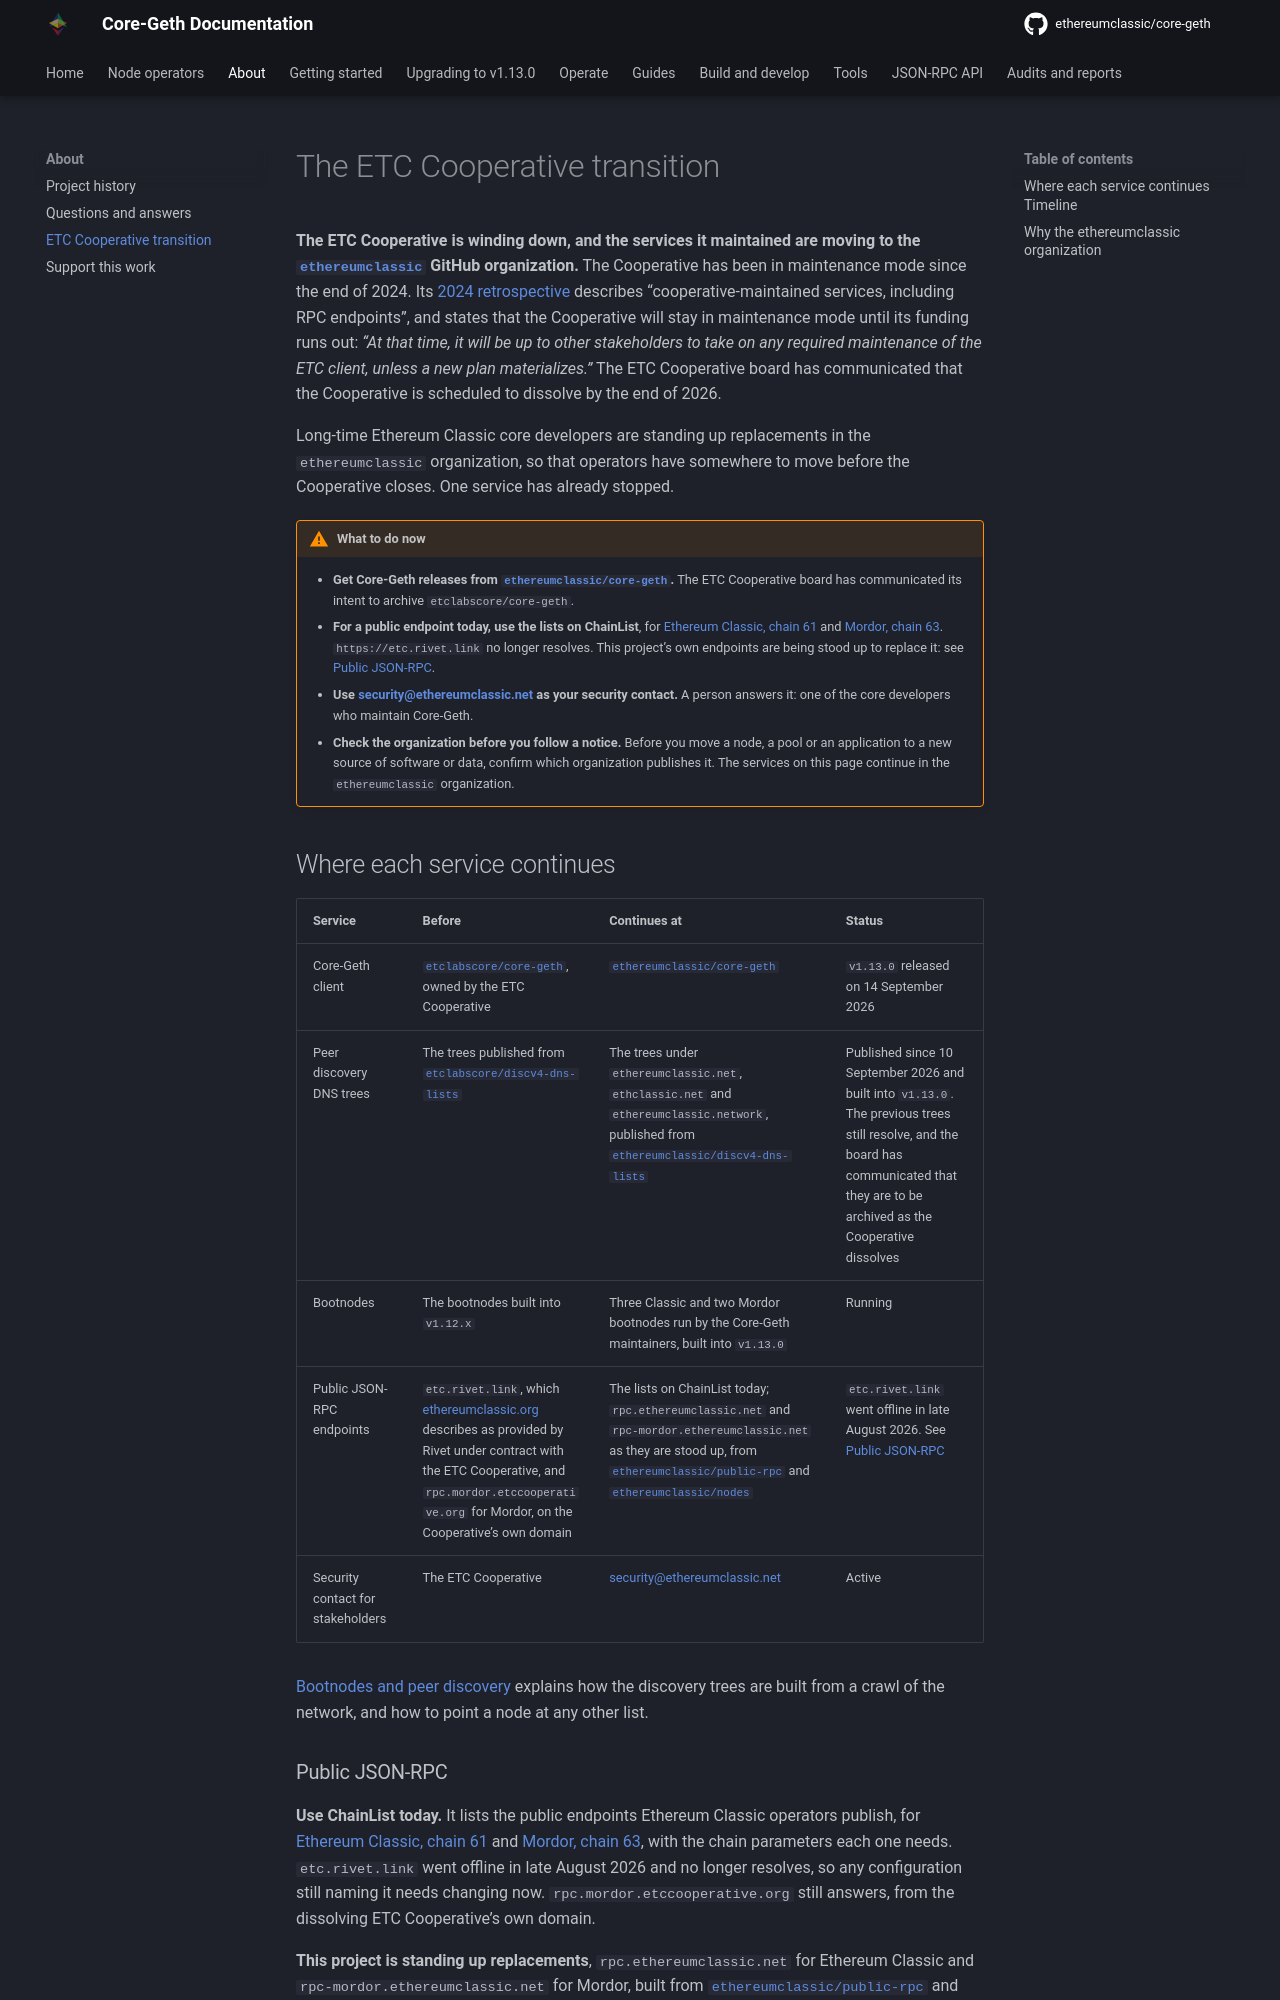

repository: ethereumclassic/core-geth · page: etc-cooperative-transition/index.html · generator: mkdocs

---
description: "Where the Ethereum Classic services the ETC Cooperative maintained continue as it winds down: the client, peer discovery, bootnodes and public JSON-RPC."
---

# The ETC Cooperative transition

**The ETC Cooperative is winding down, and the services it maintained are moving to the
[`ethereumclassic`](https://github.com/ethereumclassic) GitHub organization.** The Cooperative has been in
maintenance mode since the end of 2024. Its
[2024 retrospective](https://etccooperative.org/etc-cooperative-retrospective-2024.pdf) describes
"cooperative-maintained services, including RPC endpoints", and states that the Cooperative will stay in
maintenance mode until its funding runs out: *"At that time, it will be up to other stakeholders to take on any
required maintenance of the ETC client, unless a new plan materializes."* The ETC Cooperative board has
communicated that the Cooperative is scheduled to dissolve by the end of 2026.

Long-time Ethereum Classic core developers are standing up replacements in the `ethereumclassic` organization, so
that operators have somewhere to move before the Cooperative closes. One service has already stopped.

!!! warning "What to do now"
    - **Get Core-Geth releases from [`ethereumclassic/core-geth`](https://github.com/ethereumclassic/core-geth/releases).**
      The ETC Cooperative board has communicated its intent to archive `etclabscore/core-geth`.
    - **For a public endpoint today, use the lists on ChainList**, for
      [Ethereum Classic, chain 61](https://chainlist.org/chain/61) and
      [Mordor, chain 63](https://chainlist.org/chain/63). `https://etc.rivet.link` no longer resolves. This
      project's own endpoints are being stood up to replace it: see [Public JSON-RPC](#public-json-rpc).
    - **Use <security@ethereumclassic.net> as your security contact.** A person answers it: one of the core
      developers who maintain Core-Geth.
    - **Check the organization before you follow a notice.** Before you move a node, a pool or an application to a
      new source of software or data, confirm which organization publishes it. The services on this page continue
      in the `ethereumclassic` organization.

## Where each service continues

| Service | Before | Continues at | Status |
| --- | --- | --- | --- |
| Core-Geth client | [`etclabscore/core-geth`](https://github.com/etclabscore/core-geth), owned by the ETC Cooperative | [`ethereumclassic/core-geth`](https://github.com/ethereumclassic/core-geth) | `v1.13.0` released on 14 September 2026 |
| Peer discovery DNS trees | The trees published from [`etclabscore/discv4-dns-lists`](https://github.com/etclabscore/discv4-dns-lists) | The trees under `ethereumclassic.net`, `ethclassic.net` and `ethereumclassic.network`, published from [`ethereumclassic/discv4-dns-lists`](https://github.com/ethereumclassic/discv4-dns-lists) | Published since 10 September 2026 and built into `v1.13.0`. The previous trees still resolve, and the board has communicated that they are to be archived as the Cooperative dissolves |
| Bootnodes | The bootnodes built into `v1.12.x` | Three Classic and two Mordor bootnodes run by the Core-Geth maintainers, built into `v1.13.0` | Running |
| Public JSON-RPC endpoints | `etc.rivet.link`, which [ethereumclassic.org](https://ethereumclassic.org/knowledge/metamask/) describes as provided by Rivet under contract with the ETC Cooperative, and `rpc.mordor.etccooperative.org` for Mordor, on the Cooperative's own domain | The lists on ChainList today; `rpc.ethereumclassic.net` and `rpc-mordor.ethereumclassic.net` as they are stood up, from [`ethereumclassic/public-rpc`](https://github.com/ethereumclassic/public-rpc) and [`ethereumclassic/nodes`](https://github.com/ethereumclassic/nodes) | `etc.rivet.link` went offline in late August 2026. See [Public JSON-RPC](#public-json-rpc) |
| Security contact for stakeholders | The ETC Cooperative | <security@ethereumclassic.net> | Active |

[Bootnodes and peer discovery](guides/bootnodes-and-discovery.md) explains how the discovery trees are built from a
crawl of the network, and how to point a node at any other list.
